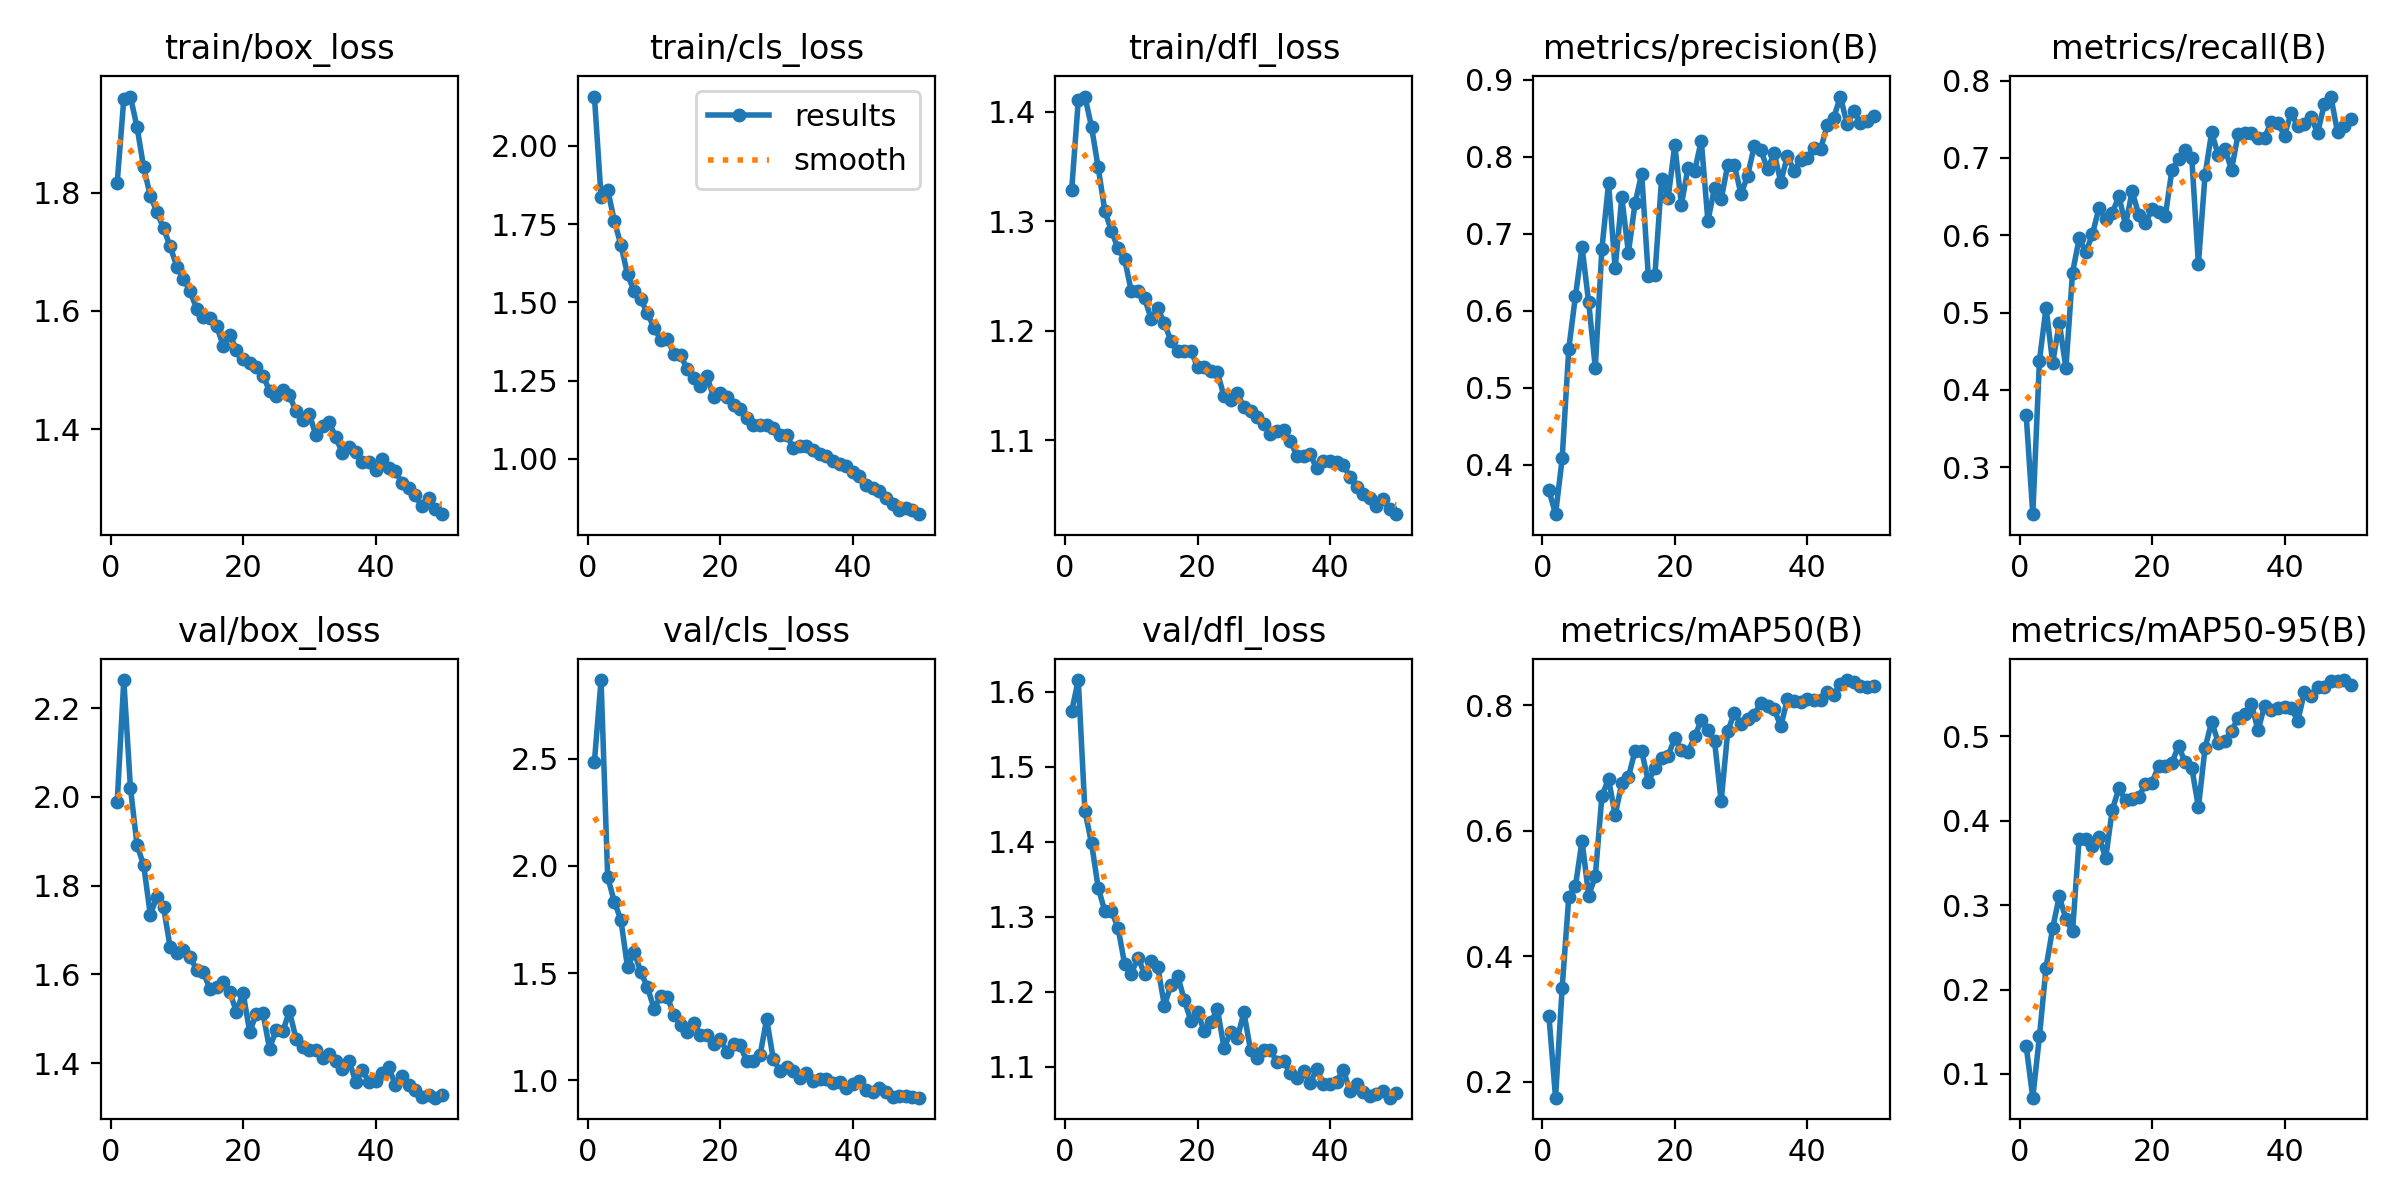

Source data for this figure (header and first rows):
epoch, time, train/box_loss, train/cls_loss, train/dfl_loss, metrics/precision(B), metrics/recall(B), metrics/mAP50(B), metrics/mAP50-95(B), val/box_loss, val/cls_loss, val/dfl_loss, lr/pg0, lr/pg1, lr/pg2
1, 97.79, 1.816, 2.158, 1.329, 0.3668, 0.3676, 0.3046, 0.1331, 1.988, 2.486, 1.574, 0.000552, 0.000552, 0.000552
2, 172.2, 1.958, 1.838, 1.41, 0.3356, 0.2392, 0.1744, 0.07188, 2.263, 2.867, 1.615, 0.001086, 0.001086, 0.001086
3, 246.5, 1.962, 1.86, 1.414, 0.408, 0.4377, 0.3495, 0.1444, 2.021, 1.948, 1.441, 0.001597, 0.001597, 0.001597
4, 320.9, 1.91, 1.761, 1.386, 0.5509, 0.5063, 0.4946, 0.226, 1.891, 1.834, 1.398, 0.001568, 0.001568, 0.001568
5, 397, 1.842, 1.683, 1.349, 0.6188, 0.4349, 0.5115, 0.2728, 1.846, 1.747, 1.339, 0.001535, 0.001535, 0.001535
6, 471.9, 1.794, 1.59, 1.31, 0.6828, 0.4865, 0.5837, 0.3103, 1.735, 1.526, 1.307, 0.001502, 0.001502, 0.001502
7, 546.6, 1.767, 1.536, 1.291, 0.6109, 0.4283, 0.4962, 0.2835, 1.775, 1.598, 1.308, 0.001469, 0.001469, 0.001469
8, 619.5, 1.74, 1.51, 1.275, 0.5261, 0.5517, 0.5269, 0.2691, 1.751, 1.506, 1.285, 0.001436, 0.001436, 0.001436
9, 692.6, 1.709, 1.466, 1.265, 0.6808, 0.5958, 0.6555, 0.3788, 1.661, 1.435, 1.237, 0.001403, 0.001403, 0.001403
10, 766.5, 1.675, 1.418, 1.236, 0.7656, 0.5781, 0.682, 0.3782, 1.649, 1.335, 1.224, 0.00137, 0.00137, 0.00137
11, 839.5, 1.654, 1.382, 1.236, 0.655, 0.6012, 0.6248, 0.3703, 1.655, 1.392, 1.245, 0.001337, 0.001337, 0.001337
12, 913.1, 1.633, 1.383, 1.23, 0.7474, 0.6357, 0.6752, 0.3806, 1.639, 1.39, 1.224, 0.001304, 0.001304, 0.001304
13, 988.3, 1.604, 1.336, 1.211, 0.6754, 0.6209, 0.6852, 0.3558, 1.611, 1.306, 1.24, 0.001271, 0.001271, 0.001271
14, 1062, 1.59, 1.333, 1.221, 0.7395, 0.6288, 0.7273, 0.4131, 1.606, 1.259, 1.232, 0.001238, 0.001238, 0.001238
15, 1137, 1.587, 1.286, 1.207, 0.7783, 0.6505, 0.7266, 0.4383, 1.567, 1.224, 1.181, 0.001205, 0.001205, 0.001205
16, 1212, 1.575, 1.258, 1.191, 0.6453, 0.6134, 0.6781, 0.4241, 1.572, 1.266, 1.209, 0.001172, 0.001172, 0.001172
17, 1287, 1.541, 1.233, 1.182, 0.6463, 0.657, 0.6996, 0.4253, 1.582, 1.213, 1.221, 0.001139, 0.001139, 0.001139
18, 1361, 1.56, 1.264, 1.182, 0.7706, 0.6264, 0.7157, 0.4277, 1.559, 1.21, 1.189, 0.001106, 0.001106, 0.001106
19, 1434, 1.534, 1.197, 1.182, 0.7471, 0.6154, 0.7194, 0.444, 1.516, 1.168, 1.161, 0.001073, 0.001073, 0.001073
20, 1508, 1.519, 1.21, 1.167, 0.8153, 0.6341, 0.747, 0.4452, 1.559, 1.195, 1.173, 0.00104, 0.00104, 0.00104
21, 1582, 1.512, 1.199, 1.167, 0.738, 0.6297, 0.7276, 0.4651, 1.471, 1.131, 1.147, 0.001007, 0.001007, 0.001007
22, 1656, 1.505, 1.172, 1.163, 0.7859, 0.6248, 0.7247, 0.4653, 1.51, 1.169, 1.159, 0.0009739, 0.0009739, 0.0009739
23, 1730, 1.491, 1.16, 1.162, 0.7816, 0.6843, 0.7499, 0.4685, 1.513, 1.163, 1.177, 0.0009409, 0.0009409, 0.0009409
24, 1804, 1.465, 1.132, 1.14, 0.8211, 0.6986, 0.7756, 0.4888, 1.433, 1.089, 1.125, 0.0009078, 0.0009078, 0.0009078
25, 1879, 1.456, 1.11, 1.137, 0.7163, 0.7106, 0.76, 0.469, 1.475, 1.09, 1.146, 0.0008748, 0.0008748, 0.0008748
26, 1952, 1.466, 1.109, 1.143, 0.7601, 0.7001, 0.7422, 0.4628, 1.471, 1.117, 1.138, 0.0008418, 0.0008418, 0.0008418
27, 2025, 1.458, 1.107, 1.13, 0.7447, 0.5629, 0.6468, 0.4158, 1.517, 1.286, 1.172, 0.0008088, 0.0008088, 0.0008088
28, 2098, 1.43, 1.098, 1.127, 0.7898, 0.6776, 0.7585, 0.4859, 1.455, 1.099, 1.122, 0.0007758, 0.0007758, 0.0007758
29, 2171, 1.416, 1.078, 1.121, 0.7888, 0.733, 0.7875, 0.5173, 1.435, 1.044, 1.112, 0.0007428, 0.0007428, 0.0007428
30, 2245, 1.425, 1.077, 1.115, 0.7515, 0.7035, 0.7692, 0.4925, 1.429, 1.062, 1.123, 0.0007098, 0.0007098, 0.0007098
31, 2318, 1.39, 1.035, 1.105, 0.7757, 0.7119, 0.7776, 0.4944, 1.43, 1.045, 1.122, 0.0006768, 0.0006768, 0.0006768
32, 2392, 1.406, 1.042, 1.108, 0.8142, 0.6848, 0.7848, 0.5061, 1.411, 1.011, 1.106, 0.0006438, 0.0006438, 0.0006438
33, 2465, 1.412, 1.041, 1.109, 0.8088, 0.731, 0.8039, 0.5222, 1.42, 1.035, 1.107, 0.0006108, 0.0006108, 0.0006108
34, 2540, 1.386, 1.028, 1.1, 0.7837, 0.7323, 0.7983, 0.5262, 1.405, 0.9951, 1.092, 0.0005778, 0.0005778, 0.0005778
35, 2614, 1.36, 1.015, 1.086, 0.805, 0.7322, 0.7937, 0.5385, 1.387, 1.007, 1.085, 0.0005448, 0.0005448, 0.0005448
36, 2689, 1.369, 1.009, 1.086, 0.7675, 0.7262, 0.766, 0.5069, 1.406, 1.009, 1.093, 0.0005118, 0.0005118, 0.0005118
37, 2762, 1.362, 0.9949, 1.087, 0.8013, 0.7262, 0.8096, 0.5365, 1.358, 0.9882, 1.078, 0.0004788, 0.0004788, 0.0004788
38, 2834, 1.345, 0.9827, 1.074, 0.7815, 0.7471, 0.8069, 0.5306, 1.385, 0.9941, 1.097, 0.0004458, 0.0004458, 0.0004458
39, 2907, 1.345, 0.977, 1.081, 0.7958, 0.7449, 0.804, 0.5336, 1.357, 0.9624, 1.077, 0.0004127, 0.0004127, 0.0004127
40, 2979, 1.331, 0.9593, 1.081, 0.7981, 0.729, 0.8103, 0.5342, 1.361, 0.983, 1.076, 0.0003797, 0.0003797, 0.0003797
41, 3053, 1.349, 0.9443, 1.08, 0.811, 0.7586, 0.8079, 0.5338, 1.379, 0.9978, 1.08, 0.0003467, 0.0003467, 0.0003467
42, 3126, 1.335, 0.9158, 1.078, 0.8098, 0.7408, 0.8077, 0.518, 1.391, 0.9562, 1.096, 0.0003137, 0.0003137, 0.0003137
43, 3198, 1.329, 0.9062, 1.066, 0.841, 0.7442, 0.8201, 0.5522, 1.351, 0.9467, 1.068, 0.0002807, 0.0002807, 0.0002807
44, 3271, 1.309, 0.8988, 1.057, 0.851, 0.7528, 0.8158, 0.5472, 1.371, 0.9646, 1.077, 0.0002477, 0.0002477, 0.0002477
45, 3342, 1.301, 0.8755, 1.051, 0.8784, 0.7322, 0.8342, 0.5582, 1.351, 0.9467, 1.066, 0.0002147, 0.0002147, 0.0002147
46, 3415, 1.288, 0.8559, 1.048, 0.8424, 0.7695, 0.8398, 0.5585, 1.339, 0.9217, 1.06, 0.0001817, 0.0001817, 0.0001817
47, 3488, 1.27, 0.837, 1.04, 0.8595, 0.7794, 0.8363, 0.5657, 1.323, 0.9285, 1.064, 0.0001487, 0.0001487, 0.0001487
48, 3562, 1.283, 0.8423, 1.047, 0.8445, 0.7331, 0.8304, 0.5652, 1.329, 0.9268, 1.068, 0.0001157, 0.0001157, 0.0001157
49, 3633, 1.264, 0.8374, 1.037, 0.8471, 0.741, 0.8291, 0.5666, 1.322, 0.9213, 1.059, 8.26832e-05, 8.26832e-05, 8.26832e-05
50, 3705, 1.256, 0.8237, 1.032, 0.8537, 0.7509, 0.8306, 0.5609, 1.328, 0.9195, 1.065, 4.96766e-05, 4.96766e-05, 4.96766e-05
